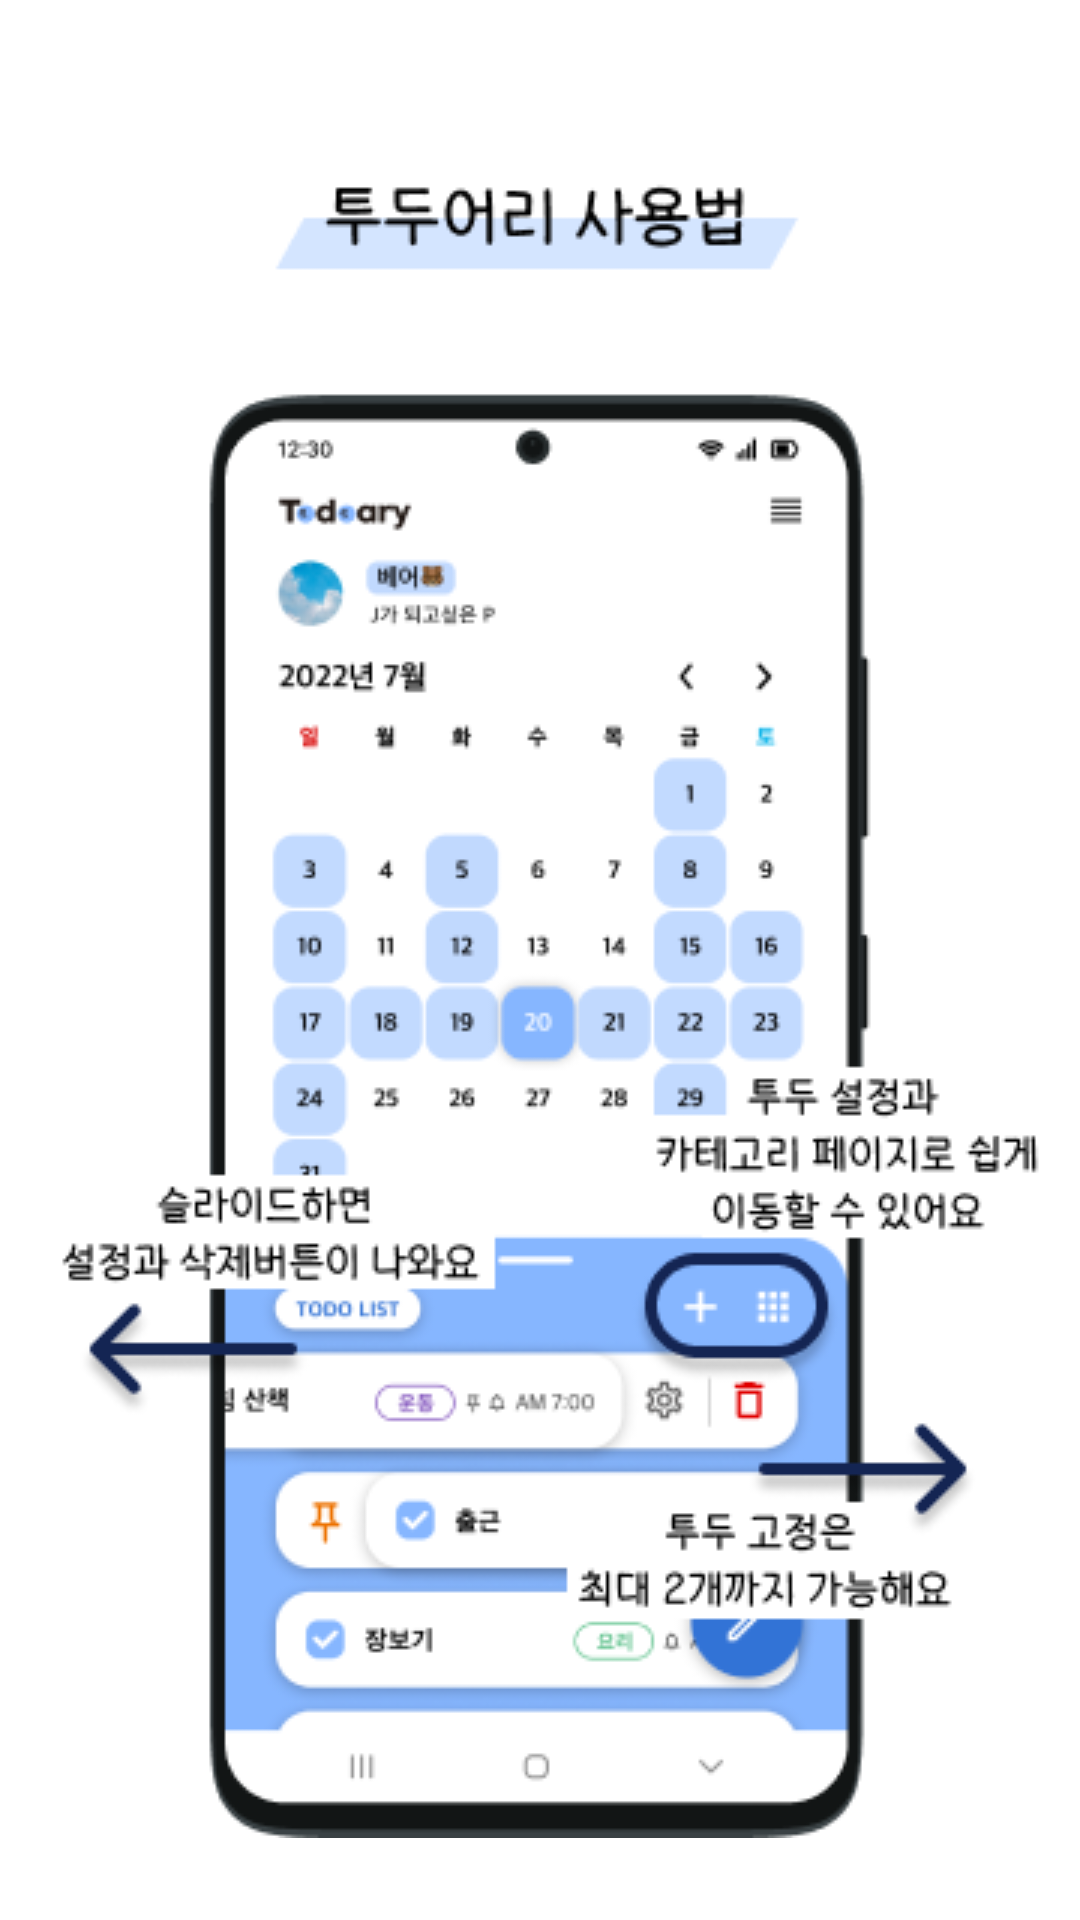

Layout XML and referenced resources for this Android screen:
<!-- AndroidManifest.xml: application theme Theme.Todoary -->
<!-- res/layout/fragment_on_board.xml -->
<?xml version="1.0" encoding="utf-8"?>
<androidx.constraintlayout.widget.ConstraintLayout xmlns:android="http://schemas.android.com/apk/res/android"
    android:layout_width="match_parent"
    android:layout_height="match_parent"
    xmlns:app="http://schemas.android.com/apk/res-auto">

    <ImageView
        android:id="@+id/on_board_iv"
        android:layout_width="wrap_content"
        android:layout_height="wrap_content"
        android:src="@drawable/on_board1"
        android:scaleType="fitCenter"
        app:layout_constraintTop_toTopOf="parent"
        app:layout_constraintBottom_toBottomOf="parent"
        app:layout_constraintStart_toStartOf="parent"
        app:layout_constraintEnd_toEndOf="parent"/>

</androidx.constraintlayout.widget.ConstraintLayout>
<!-- resources referenced by this layout -->
<resources>
  <!-- drawable on_board1: png bitmap (drawable-v24, 52252 bytes) -->
  <style name="Theme.Todoary" parent="Theme.MaterialComponents.DayNight.NoActionBar">
          <item name="colorAccent">@color/color_primary</item>
          
          <item name="colorPrimary">@color/purple_500</item>
          <item name="colorPrimaryVariant">@color/purple_700</item>
          <item name="colorOnPrimary">@color/white</item>
          
          <item name="colorSecondary">@color/teal_200</item>
          <item name="colorSecondaryVariant">@color/teal_700</item>
          <item name="colorOnSecondary">@color/black</item>
          
          <item name="android:statusBarColor" tools:targetApi="l">?attr/colorPrimaryVariant</item>
          
      </style>
  <color name="color_primary">#142553</color>
  <color name="purple_500">#FF6200EE</color>
  <color name="purple_700">#FF3700B3</color>
  <color name="white">#FFFFFFFF</color>
  <color name="teal_200">#FF03DAC5</color>
  <color name="teal_700">#FF018786</color>
  <color name="black">#FF000000</color>
</resources>
